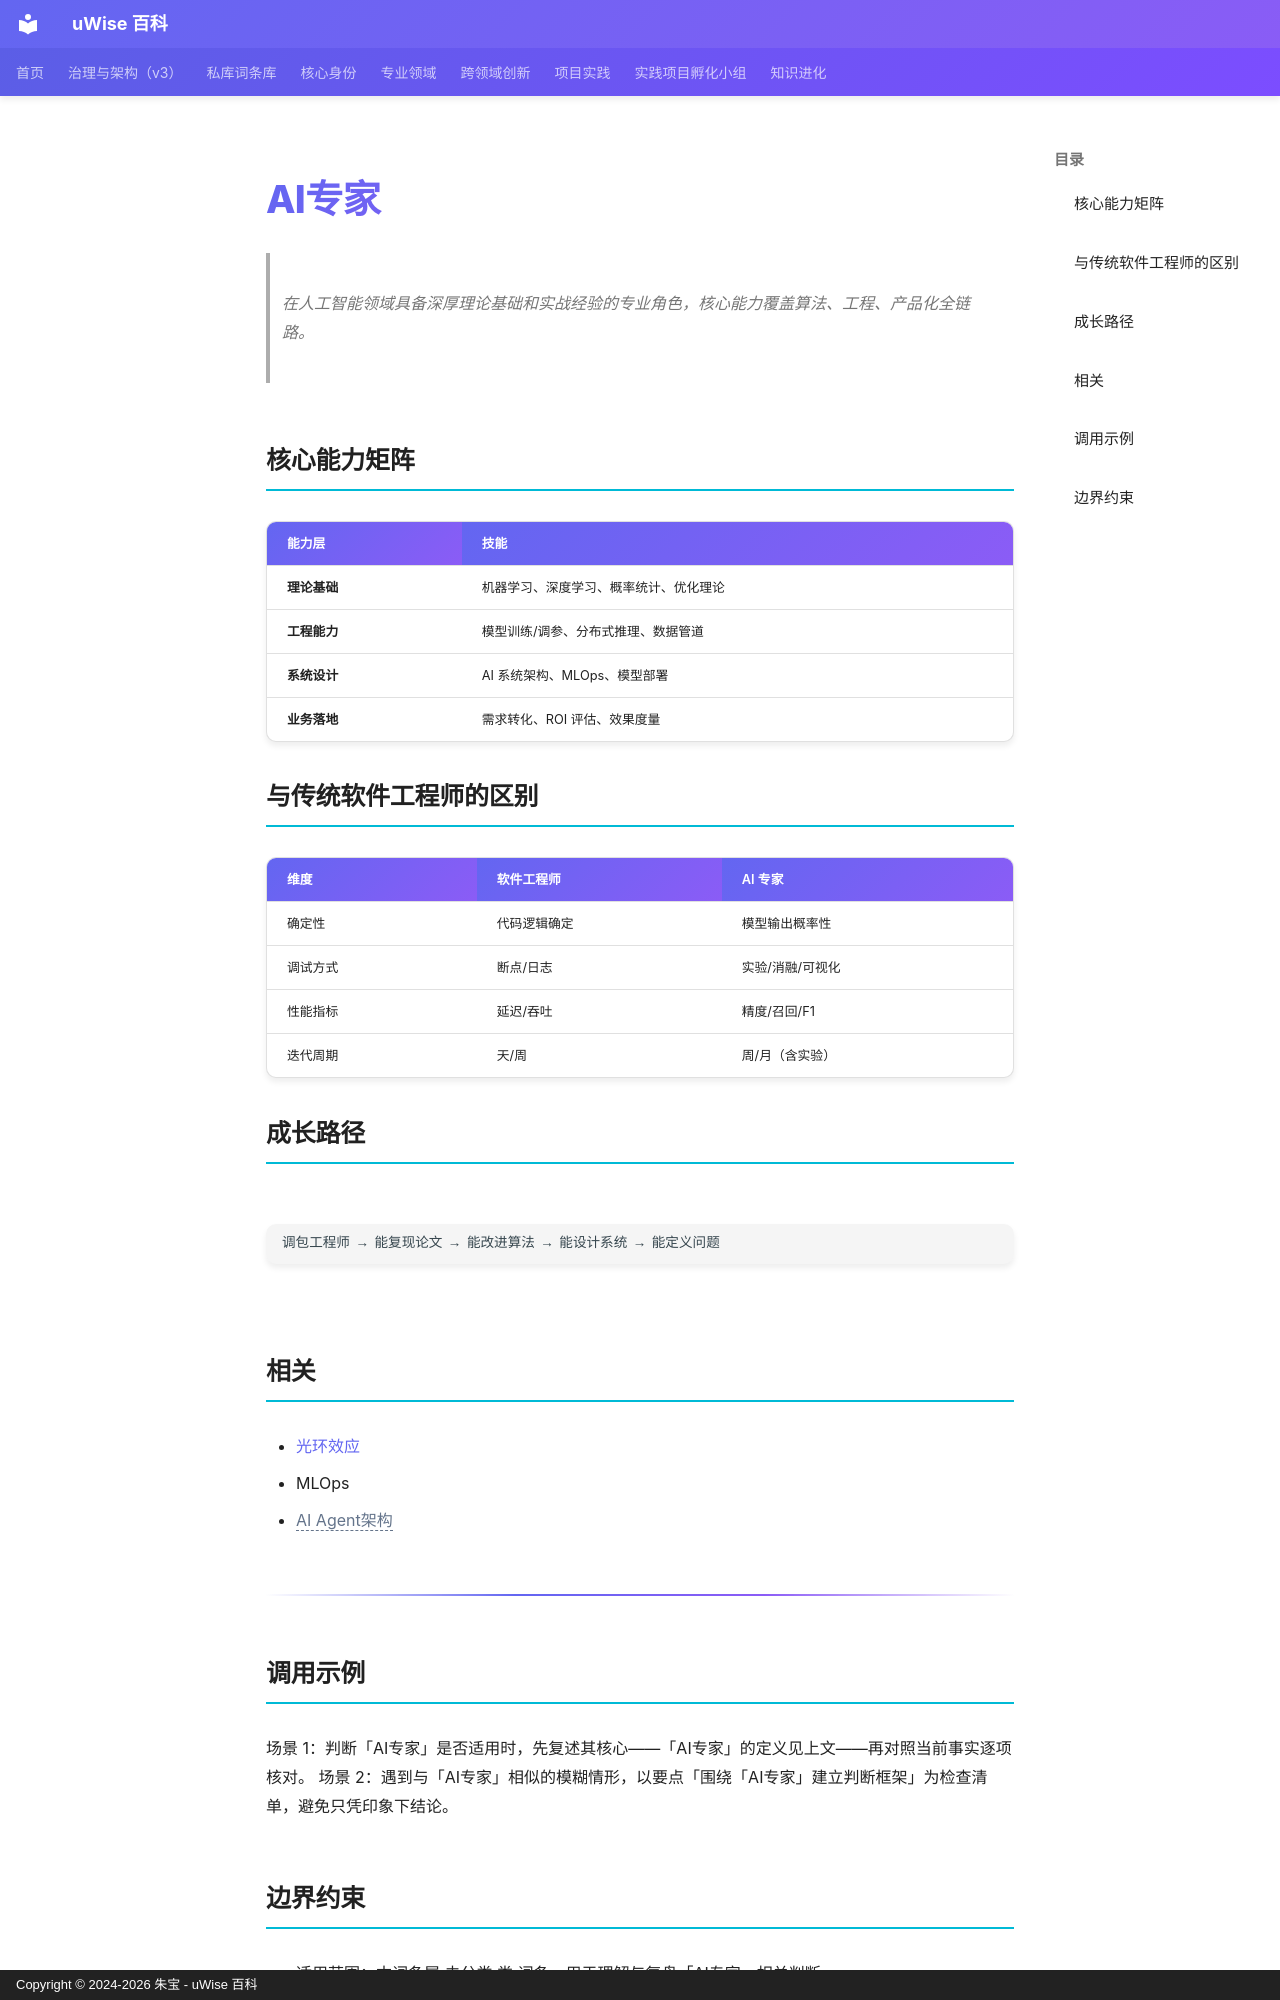

repository: zhubao315/uWise · page: vault-encyclopedia/ai-md-bdbf6d4e/index.html · generator: mkdocs · copyright: Copyright © 2024-2026 朱宝 - uWise 百科

---
title: "AI专家"
description: "在人工智能领域具备深厚理论基础和实战经验的专业角色，核心能力覆盖算法、工程、产品化全链路。"
---

# AI专家

> 在人工智能领域具备深厚理论基础和实战经验的专业角色，核心能力覆盖算法、工程、产品化全链路。

## 核心能力矩阵

| 能力层 | 技能 |
|--------|------|
| **理论基础** | 机器学习、深度学习、概率统计、优化理论 |
| **工程能力** | 模型训练/调参、分布式推理、数据管道 |
| **系统设计** | AI 系统架构、MLOps、模型部署 |
| **业务落地** | 需求转化、ROI 评估、效果度量 |

## 与传统软件工程师的区别

| 维度 | 软件工程师 | AI 专家 |
|------|-----------|---------|
| 确定性 | 代码逻辑确定 | 模型输出概率性 |
| 调试方式 | 断点/日志 | 实验/消融/可视化 |
| 性能指标 | 延迟/吞吐 | 精度/召回/F1 |
| 迭代周期 | 天/周 | 周/月（含实验） |

## 成长路径

```
调包工程师 → 能复现论文 → 能改进算法 → 能设计系统 → 能定义问题
```

## 相关

- [光环效应](../md-4b3c2857/)
- MLOps
- <span class="uw-unresolved" data-target="AI Agent架构" title="未解析的双链目标：AI Agent架构">AI Agent架构</span>

---

## 调用示例

场景 1：判断「AI专家」是否适用时，先复述其核心——「AI专家」的定义见上文——再对照当前事实逐项核对。
场景 2：遇到与「AI专家」相似的模糊情形，以要点「围绕「AI专家」建立判断框架」为检查清单，避免只凭印象下结论。
